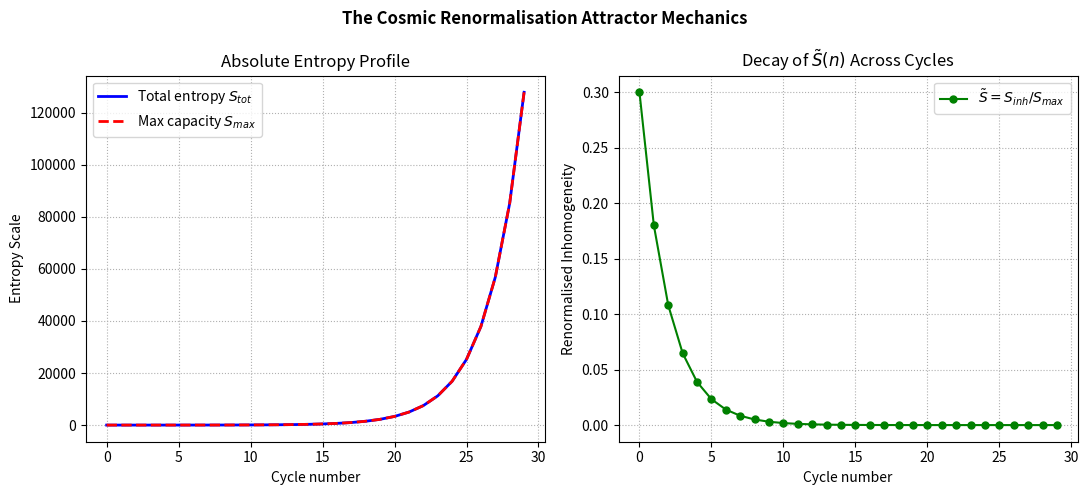

This chart was generated by the following Python code:
import numpy as np
import matplotlib.pyplot as plt

def simulate_entropy_cycles(
    cycles=30,
    Smax0=1.0,
    Sinh0=0.3,
    alpha=1.5,   # growth of information capacity
    beta=0.9     # decay of inhomogeneous entropy
):
    Smax = [Smax0]
    Sinh = [Sinh0]
    Stot = [Smax0 + Sinh0]

    for n in range(1, cycles):
        Smax.append(Smax[-1] * alpha)
        Sinh.append(Sinh[-1] * beta)
        Stot.append(Smax[-1] + Sinh[-1])

    Smax = np.array(Smax)
    Sinh = np.array(Sinh)
    Stot = np.array(Stot)
    S_tilde = Sinh / Smax

    return Smax, Sinh, Stot, S_tilde

# ---- Run simulation ----
Smax, Sinh, Stot, S_tilde = simulate_entropy_cycles()

# ---- Generate the combined Figure 2 layout ----
fig, (ax1, ax2) = plt.subplots(1, 2, figsize=(11, 5))

# Panel 1: Absolute Entropy Growth and Capacity Limits
ax1.plot(Stot, 'b-', linewidth=2, label=r"Total entropy $S_{tot}$")
ax1.plot(Smax, 'r--', linewidth=2, label=r"Max capacity $S_{max}$")
ax1.set_xlabel("Cycle number")
ax1.set_ylabel("Entropy Scale")
ax1.set_title("Absolute Entropy Profile")
ax1.legend()
ax1.grid(True, linestyle=':')

# Panel 2: Renormalised Inhomogeneity Decay (The Attractor Flow)
ax2.plot(S_tilde, 'go-', markersize=5, linewidth=1.5, label=r"$\tilde{S} = S_{inh}/S_{max}$")
ax2.set_xlabel("Cycle number")
ax2.set_ylabel("Renormalised Inhomogeneity")
ax2.set_title(r"Decay of $\tilde{S}(n)$ Across Cycles")
ax2.legend()
ax2.grid(True, linestyle=':')

plt.suptitle("The Cosmic Renormalisation Attractor Mechanics", fontsize=12, fontweight='bold')
plt.tight_layout()

# Save as a single high-quality file for your LaTeX compiler
plt.savefig("entropy_attractor.png", dpi=300, bbox_inches='tight')
print("Successfully generated and saved: entropy_attractor.png")

plt.show()
